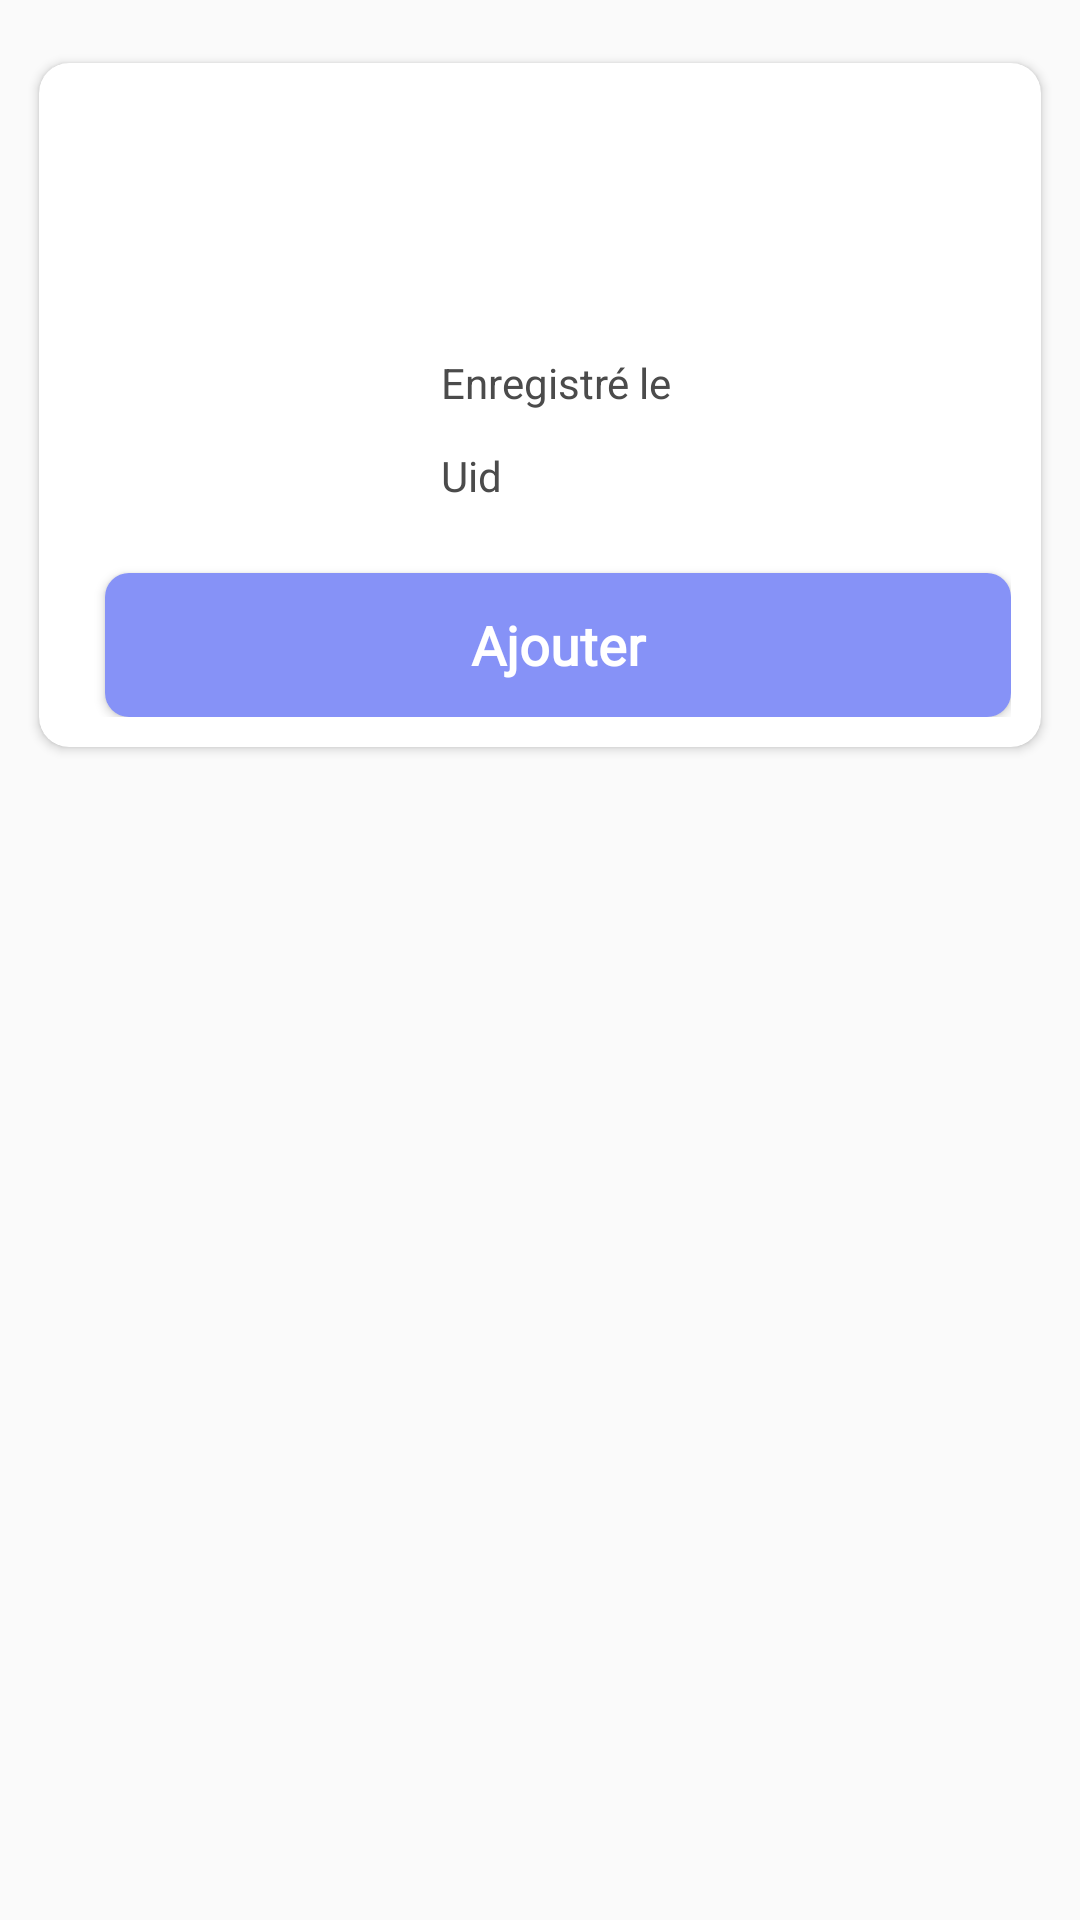

Produce the Android XML layout that renders to this screen, including the resource entries it uses.
<!-- AndroidManifest.xml: application theme Theme.Projet2023.NoActionBar -->
<!-- res/layout/modele_user_recherche.xml -->
<?xml version="1.0" encoding="utf-8"?>
<LinearLayout
    android:layout_width="match_parent"
    android:layout_height="wrap_content"
    android:orientation="vertical"
    xmlns:app="http://schemas.android.com/apk/res-auto"
    xmlns:tools="http://schemas.android.com/tools"
    xmlns:android="http://schemas.android.com/apk/res/android">

    <androidx.cardview.widget.CardView
        android:id="@+id/cardViewModeleUser"
        android:layout_width="match_parent"
        android:layout_height="wrap_content"
        android:layout_marginLeft="8dp"
        android:layout_marginTop="15dp"
        android:layout_marginRight="8dp"
        android:clickable="true"
        android:focusable="true"
        android:foreground="?android:attr/selectableItemBackground"
        app:cardCornerRadius="10dp"
        app:cardUseCompatPadding="true"
        app:contentPadding="10dp">


        <androidx.constraintlayout.widget.ConstraintLayout
            android:layout_width="match_parent"
            android:layout_height="match_parent">

            <ImageView
                android:id="@+id/profilUserTrouve"
                android:layout_width="100dp"
                android:layout_height="100dp"
                android:layout_marginStart="4dp"
                android:src="@drawable/icon_profil"
                android:layout_marginTop="16dp"
                app:layout_constraintStart_toStartOf="parent"
                app:layout_constraintTop_toTopOf="parent"
                app:srcCompat="@drawable/icon_profil" />

            <TextView
                android:id="@+id/nomUserSupprime"
                android:layout_width="231dp"
                android:layout_height="28dp"
                android:layout_marginStart="20dp"
                android:fontFamily="@font/calibri"
                android:textAlignment="center"
                android:textColor="#000000"
                android:textSize="18sp"
                android:textStyle="bold"
                app:layout_constraintStart_toEndOf="@+id/profilUserTrouve"
                app:layout_constraintTop_toTopOf="@+id/profilUserTrouve" />

            <TextView
                android:id="@+id/mailUserSupprime"
                android:layout_width="234dp"
                android:layout_height="23dp"
                android:layout_marginTop="12dp"
                android:fontFamily="@font/calibri"
                android:textAlignment="center"
                android:textColor="#4b4b4b"
                android:textSize="16sp"
                android:textStyle="bold"
                app:layout_constraintEnd_toEndOf="@+id/nomUserSupprime"
                app:layout_constraintHorizontal_bias="0.0"
                app:layout_constraintStart_toStartOf="@+id/nomUserSupprime"
                app:layout_constraintTop_toBottomOf="@+id/nomUserSupprime" />

            <TextView
                android:id="@+id/textView7"
                android:layout_width="wrap_content"
                android:layout_height="wrap_content"
                android:layout_marginTop="8dp"
                android:text="Enregistré le"
                android:textAlignment="textStart"
                android:textColor="#4b4b4b"
                app:layout_constraintStart_toStartOf="@+id/mailUserSupprime"
                app:layout_constraintTop_toBottomOf="@+id/mailUserSupprime" />

            <TextView
                android:id="@+id/dateEnregistrementUserSupprime"
                android:layout_width="wrap_content"
                android:layout_height="18dp"
                android:layout_marginStart="20dp"
                android:textColor="#4b4b4b"
                android:fontFamily="@font/calibri"
                android:textAlignment="textEnd"
                app:layout_constraintStart_toEndOf="@+id/textView7"
                app:layout_constraintTop_toTopOf="@+id/textView7" />

            <TextView
                android:id="@+id/uidUserSupprime"
                android:layout_width="wrap_content"
                android:layout_height="18dp"
                android:layout_marginStart="32dp"
                android:fontFamily="@font/calibri"
                android:textAlignment="textEnd"
                android:textColor="#4b4b4b"
                app:layout_constraintStart_toEndOf="@+id/textView4"
                app:layout_constraintTop_toTopOf="@+id/textView4" />

            <TextView
                android:id="@+id/textView4"
                android:layout_width="66dp"
                android:layout_height="18dp"
                android:layout_marginTop="12dp"
                android:text="Uid"
                android:textAlignment="textStart"
                android:textColor="#4b4b4b"
                app:layout_constraintStart_toStartOf="@+id/textView7"
                app:layout_constraintTop_toBottomOf="@+id/textView7" />

            <Button
                android:id="@+id/btnAddUser"
                android:layout_width="match_parent"
                android:layout_height="wrap_content"
                android:layout_marginStart="12dp"
                android:text="Ajouter"
                android:layout_marginTop="24dp"
                android:background="@drawable/buttonshape"
                android:fontFamily="@font/calibri"
                android:textAllCaps="false"
                android:textColor="#ffffff"
                android:textSize="18sp"
                android:textStyle="bold"
                app:layout_constraintStart_toStartOf="@+id/profilUserTrouve"
                app:layout_constraintTop_toBottomOf="@+id/textView4" />
        </androidx.constraintlayout.widget.ConstraintLayout>
    </androidx.cardview.widget.CardView>

</LinearLayout>
<!-- resources referenced by this layout -->
<resources>
  <!-- drawable buttonshape (drawable) -->
  <?xml version="1.0" encoding="utf-8"?>
  <selector xmlns:android="http://schemas.android.com/apk/res/android">
      <item>
          <shape android:shape="rectangle">
              <solid android:color="@color/lavender" />
              <corners android:radius="8dp"/>
          </shape>
      </item>
  </selector>
  <style name="Theme.Projet2023.NoActionBar">
          <item name="windowActionBar">false</item>
          <item name="windowNoTitle">true</item>
      </style>
  <color name="lavender">#8692f7</color>
</resources>
